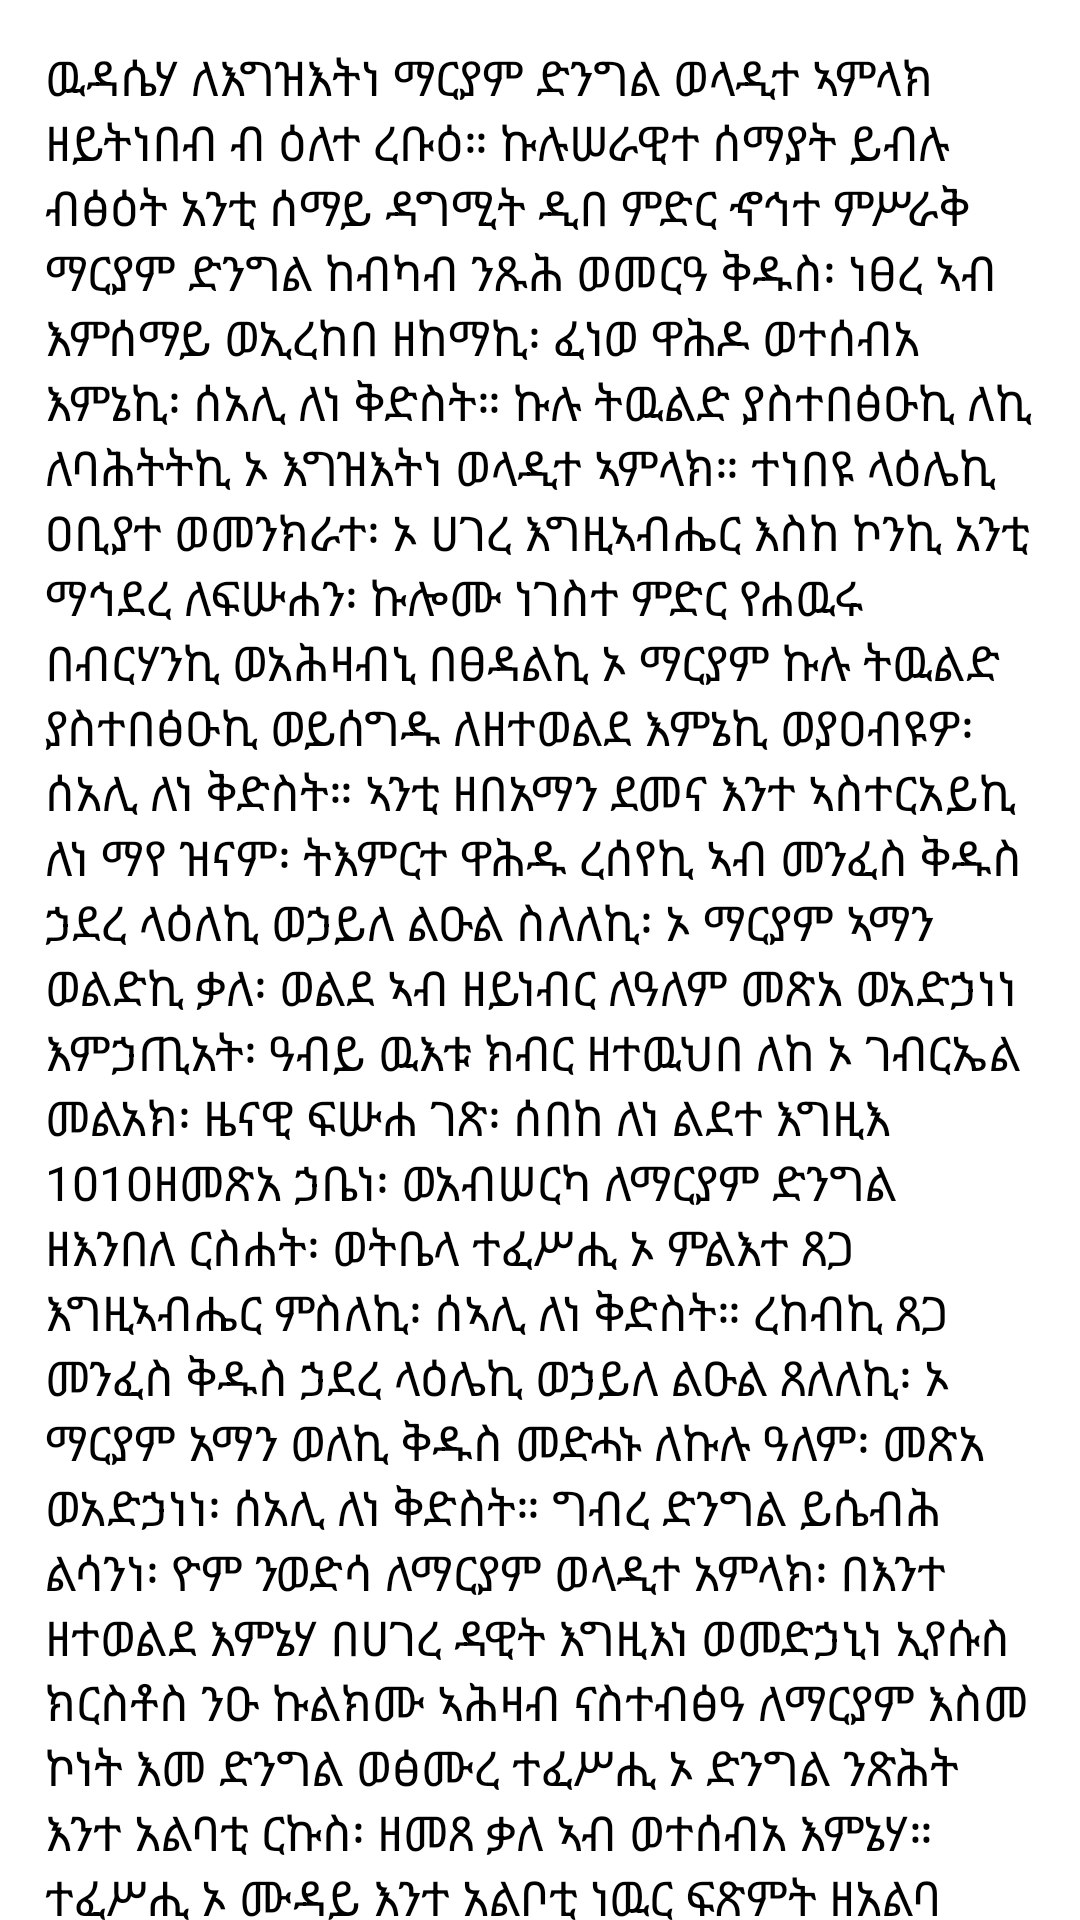

This screen was rendered from an Android layout file. Write that file and the resources it references.
<!-- AndroidManifest.xml: application theme AppTheme -->
<!-- res/layout/fragment_the_wednesday.xml -->
<?xml version="1.0" encoding="utf-8"?>
<LinearLayout xmlns:android="http://schemas.android.com/apk/res/android" xmlns:app="http://schemas.android.com/apk/res-auto" xmlns:aapt="http://schemas.android.com/aapt" android:orientation="vertical" android:background="#ffffff" android:layout_width="match_parent" android:layout_height="match_parent">
    <ScrollView android:layout_width="match_parent" android:layout_height="match_parent">
        <LinearLayout android:orientation="vertical" android:padding="15dp" android:layout_width="match_parent" android:layout_height="wrap_content">
            <TextView android:textSize="16sp" android:layout_width="wrap_content" android:layout_height="wrap_content" android:text="@string/the_wednesday"/>
        </LinearLayout>
    </ScrollView>
</LinearLayout>
<!-- resources referenced by this layout -->
<resources>
  <string name="the_wednesday">ዉዳሴሃ ለእግዝእትነ ማርያም ድንግል ወላዲተ ኣምላክ ዘይትነበብ ብ ዕለተ ረቡዕ። ኩሉሠራዊተ ሰማያት ይብሉ ብፅዕት አንቲ ሰማይ ዳግሚት ዲበ ምድር ኆኅተ ምሥራቅ ማርያም ድንግል ከብካብ ንጹሕ ወመርዓ ቅዱስ፡ ነፀረ ኣብ እምሰማይ ወኢረከበ ዘከማኪ፡ ፈነወ ዋሕዶ ወተሰብአ እምኔኪ፡ ሰአሊ ለነ ቅድስት። ኩሉ ትዉልድ ያስተበፅዑኪ ለኪ ለባሕትትኪ ኦ እግዝእትነ ወላዲተ ኣምላክ። ተነበዩ ላዕሌኪ ዐቢያተ ወመንክራተ፡ ኦ ሀገረ እግዚኣብሔር እስከ ኮንኪ አንቲ ማኅደረ ለፍሡሐን፡ ኩሎሙ ነገስተ ምድር የሐዉሩ በብርሃንኪ ወአሕዛብኒ በፀዳልኪ ኦ ማርያም ኩሉ ትዉልድ ያስተበፅዑኪ ወይሰግዱ ለዘተወልደ እምኔኪ ወያዐብዩዎ፡ ሰአሊ ለነ ቅድስት። ኣንቲ ዘበአማን ደመና እንተ ኣስተርአይኪ ለነ ማየ ዝናም፡ ትእምርተ ዋሕዱ ረሰየኪ ኣብ መንፈስ ቅዱስ ኃደረ ላዕለኪ ወኃይለ ልዑል ስለለኪ፡ ኦ ማርያም ኣማን ወልድኪ ቃለ፡ ወልደ ኣብ ዘይነብር ለዓለም መጽአ ወአድኃነነ እምኃጢአት፡ ዓብይ ዉእቱ ክብር ዘተዉህበ ለከ ኦ ገብርኤል መልአክ፡ ዜናዊ ፍሡሐ ገጽ፡ ሰበከ ለነ ልደተ እግዚእ \10\10ዘመጽአ ኃቤነ፡ ወአብሠርካ ለማርያም ድንግል ዘእንበለ ርስሐት፡ ወትቤላ ተፈሥሒ ኦ ምልእተ ጸጋ እግዚኣብሔር ምስለኪ፡ ሰኣሊ ለነ ቅድስት። ረከብኪ ጸጋ መንፈስ ቅዱስ ኃደረ ላዕሌኪ ወኃይለ ልዑል ጸለለኪ፡ ኦ ማርያም አማን ወለኪ ቅዱስ መድሓኑ ለኩሉ ዓለም፡ መጽአ ወአድኃነነ፡ ሰአሊ ለነ ቅድስት። ግብረ ድንግል ይሴብሕ ልሳንነ፡ ዮም ንወድሳ ለማርያም ወላዲተ አምላክ፡ በእንተ ዘተወልደ እምኔሃ በሀገረ ዳዊት እግዚእነ ወመድኃኒነ ኢየሱስ ክርስቶስ ንዑ ኩልክሙ ኣሕዛብ ናስተብፅዓ ለማርያም እስመ ኮነት እመ ድንግል ወፅሙረ ተፈሥሒ ኦ ድንግል ንጽሕት እንተ አልባቲ ርኩስ፡ ዘመጸ ቃለ ኣብ ወተሰብአ እምኔሃ። ተፈሥሒ ኦ ሙዳይ እንተ አልቦቲ ነዉር ፍጽምት ዘአልባ ርስሐት፡ ተፈሥሒ ኦ ገነት ነባቢት ማኅደሩ ለክርስቶስ ዘኮነ ዳግማይ ኣዳም በእንተ ኣዳም ቅዳሚ ብእሲ፡ተፈሥሒ ኦ ፀዋሪቱ ለዋሕድ ለዘኢ ተፈልጠ እምኅፅነ አቡሁ፡ ተፈሥሒ ኦ ከብኮብ ንጹሕ ሥርግዉ በኩሉ ሥነ ስብሐት፡ መጽአ ወተሰብአ እምኔኪ፡ ተፈሥሒ ኦ ዕፀ ጰጦስ እንተ ኢያዉዓያ መለኮት ተፈሥሒ ኦ አመት ወእም ድንግል ወሰማይ ሰማያዌ እንተ ፆረት በሥጋ ዘይፄዐን ዲበ ኩሩቤል፡ ወበእንተዝ ንትፈሥሕ ወንዘምር ምስለ መላእክት ቅዱሳን ብፍሥሓ ወበኅሤት፡ ወንበል ስብሐት ለእግዚአብሔር በሰማያት ወሰልላም በምድር ሥምረቱ ለሰብእ፡ እስመ ኪያኪ ሠምረ ዘሎቱ ክብር ወሰብሐት፡ ሰአሊ ለነ ቅድስት። የዐቢ ክብራ ለማርያም እምኩሎም ቅዱሳን እስመ ድልወ ኮነት ለተወክፎ ቃለ አብ ዘይፈርህዎ መላእክት ወየኩትዎ ትጉሃን በሰማያት፡ ፆረቶ ማርያም ድንግል በከርሣ፡ ይእቲ ተዐቢ እምኪሩቤል ወትፈደፍድ እምሱራፌል፡ እስመ ኮነት ታቦት ለሐዱ ዘእምቅድስት ሥላሴ ዛቲ ይእቲ ኢየሩሳሌም ሀገሮሙ ለነብያት\10\10 ወማኅደረ ፍሥሐሆመ ለኩሎም ቅዱሳን፡ ሕዝብ ዘይነብር ዉስተ ጽልመት ወጽላሎተ ሞት ብርሃን ዐቢይ ሰረቀ ላዕሌሎሙ፡ እግዚኣብሔር ዘየዐርፍ በቅዱኣስኒሁ ተሰብአ እምድንግል ለመድኃኒተ ዚአነ፡ ንዑ ርእዩ ዘንተ መንክር ወዘምሮ ዘምሩ በእንተ ምሥጢር ዘተከሥተ ለነ፡ እስመ ዘኢይሰባእ ተሰብአ ቅል ተደመረ ወዘአልቦ ጥንት ኮነ ቅድመ፡ ወለዘአልቦ መዋዕል ኮነ ሎቱ መዋዕል፡ ዘኢይትዐወቅ ተከስተ ወኢይትረአይ ተራእየ ወልድ እግዚኣብሔር ሕያዉ ጥዩቀ ኮነ ሰብአ፡ ኢየሱስ ክርስቶስ ዘትማልም ወዮም፡ ወክመ ዉእቱ እስከ ለዓለም ኣሓዱ ህላዌ ሎቱ ንስግድ ወንሰብሕ፡ ሰአሊ ለነ ቅድስት። ሕዝቅ ኤል ነቢ ኮነ ስምዐ በእንቲኣሃ፡ ወይቤ ርኢኩ ኆኅተ በምስራቅ ኅቱም በዐቢይ መንክር ማኅተም፡ ኣልቦ ዘቦአ ዘእንበለ እግዚኣብሔር ኃያላን፡ ቦአ ዉስቴታ ወወዕአ ሰአሊ ለነ ቅድስት። ኆኅትስ ድንግል ይእቲ እንተ ወለድት ለነ መድኃነ እምድኅረ ወለደት ኪያሁ ነበረት በድንግልና ከመትካት፡ ቡሩክ ዉእቱ ፍሬ ከርሥኪ ኦ ወላዲተ እግዚእ፡ ዘመጽአ ወአድኃነነ እምእድ ጸላኢ ዘአልቦ ምሕረት፡ አንቲ ፍጽምት ወቡርክት ረከብኪ ሞገሰ በኅበ ንጉሠ ስብሐት አምላክ ዘበአማን ለኪ ይደሉ ዕበይ ወክብር እምኩሎሙ እለ ይነብሩ ዲበ ምድር፡ ቃለ አብ መጽአ ወተሰብአ እምኔኪ ወአንሶሰወ ምስለ ሰብእ፡ እስመ መሕረ ዉእቱ ወመፍቀሬ ሰብእ አድኃነ ንፍሳቲነ በምጽአቱ ቅዱስ ሰአሊ ለነ ቅድስት።</string>
  <style name="AppTheme">
          <item name="colorAccent">@color/colorAccent</item>
          <item name="colorPrimary">@color/colorPrimary</item>
          <item name="colorPrimaryDark">@color/colorPrimaryDark</item>
      </style>
  <color name="colorAccent">#ff9800</color>
  <color name="colorPrimary">#f47100</color>
  <color name="colorPrimaryDark">#ee6002</color>
</resources>
